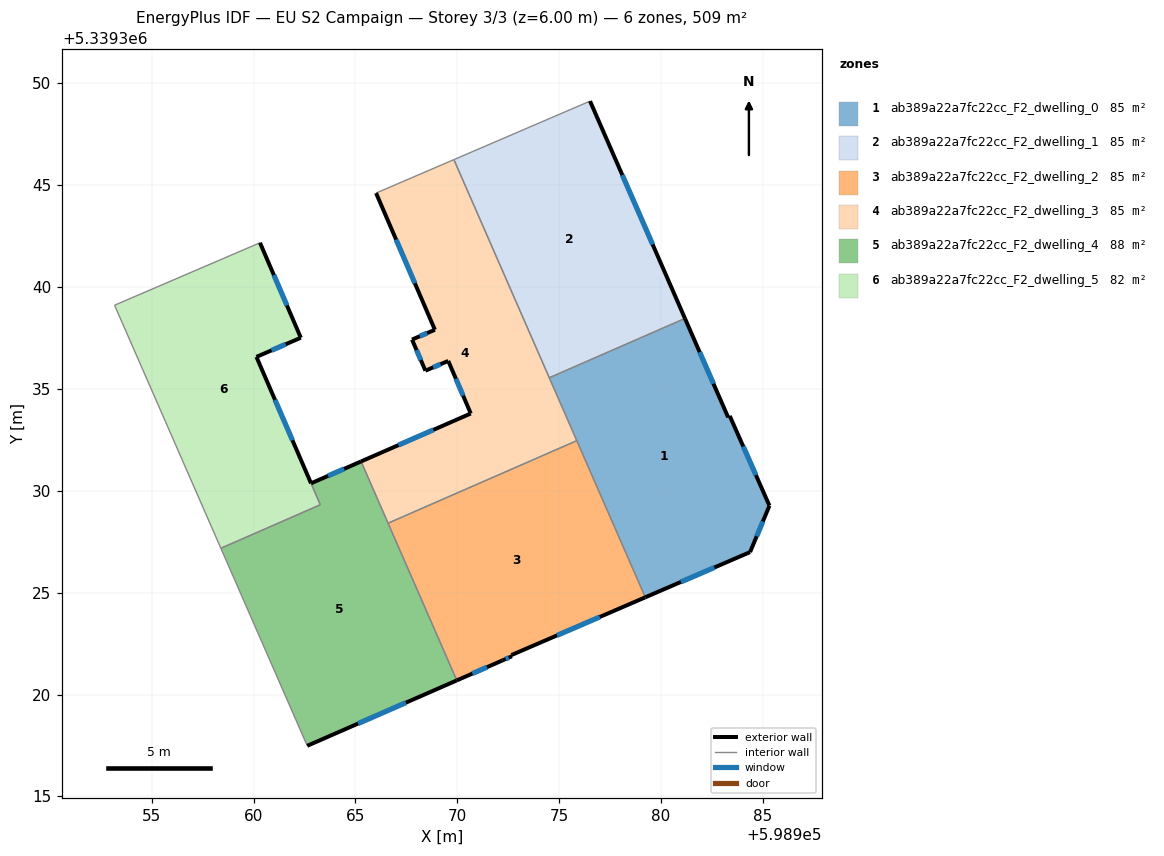
=== STOREY PLAN SPEC (per zone: floor XY polygon, exterior-wall plan segments, windows/doors) ===
zone 1: ab389a22a7fc22cc_F2_dwelling_0  (84.8 m²)
  floor: (598981.17, 5339338.46) (598983.29, 5339333.60) (598983.37, 5339333.67) (598985.32, 5339329.27) (598984.37, 5339326.99) (598979.22, 5339324.77) (598974.51, 5339335.54)
  exterior wall: (598984.37, 5339326.99) – (598985.32, 5339329.27)  [2.5 m]
    window: (598984.69, 5339327.76) – (598984.99, 5339328.49)  [0.8 m²]
  exterior wall: (598979.22, 5339324.77) – (598984.37, 5339326.99)  [5.6 m]
    window: (598980.97, 5339325.52) – (598982.62, 5339326.23)  [1.7 m²]
  exterior wall: (598983.29, 5339333.60) – (598981.17, 5339338.46)  [5.3 m]
    window: (598982.57, 5339335.25) – (598981.89, 5339336.80)  [1.6 m²]
  exterior wall: (598983.37, 5339333.67) – (598983.29, 5339333.60)  [0.1 m]
  exterior wall: (598985.32, 5339329.27) – (598983.37, 5339333.67)  [4.8 m]
    window: (598984.65, 5339330.76) – (598984.03, 5339332.17)  [1.5 m²]
  interior walls: 3
zone 2: ab389a22a7fc22cc_F2_dwelling_1  (84.8 m²)
  floor: (598976.51, 5339349.12) (598981.17, 5339338.46) (598974.51, 5339335.54) (598969.83, 5339346.25)
  exterior wall: (598981.17, 5339338.46) – (598976.51, 5339349.12)  [11.6 m]
    window: (598979.59, 5339342.08) – (598978.10, 5339345.49)  [3.6 m²]
  interior walls: 3
zone 3: ab389a22a7fc22cc_F2_dwelling_2  (84.8 m²)
  floor: (598975.86, 5339332.46) (598979.22, 5339324.77) (598972.66, 5339321.94) (598972.68, 5339321.88) (598972.22, 5339321.67) (598969.97, 5339320.69) (598966.60, 5339328.41)
  exterior wall: (598972.22, 5339321.67) – (598972.68, 5339321.88)  [0.5 m]
    window: (598972.37, 5339321.74) – (598972.52, 5339321.81)  [0.2 m²]
  exterior wall: (598969.97, 5339320.69) – (598972.22, 5339321.67)  [2.4 m]
    window: (598970.74, 5339321.03) – (598971.45, 5339321.34)  [0.8 m²]
  exterior wall: (598972.66, 5339321.94) – (598979.22, 5339324.77)  [7.2 m]
    window: (598974.89, 5339322.90) – (598976.99, 5339323.81)  [2.2 m²]
  exterior wall: (598972.68, 5339321.88) – (598972.66, 5339321.94)  [0.1 m]
  interior walls: 3
zone 4: ab389a22a7fc22cc_F2_dwelling_3  (84.8 m²)
  floor: (598969.83, 5339346.25) (598975.86, 5339332.46) (598966.60, 5339328.41) (598965.28, 5339331.44) (598970.66, 5339333.79) (598969.55, 5339336.37) (598968.43, 5339335.89) (598967.78, 5339337.42) (598968.90, 5339337.90) (598966.01, 5339344.61)
  exterior wall: (598970.66, 5339333.79) – (598965.28, 5339331.44)  [5.9 m]
    window: (598968.83, 5339332.99) – (598967.11, 5339332.24)  [1.8 m²]
  exterior wall: (598969.55, 5339336.37) – (598970.66, 5339333.79)  [2.8 m]
    window: (598969.93, 5339335.49) – (598970.28, 5339334.67)  [0.9 m²]
  exterior wall: (598968.43, 5339335.89) – (598969.55, 5339336.37)  [1.2 m]
    window: (598968.81, 5339336.05) – (598969.17, 5339336.21)  [0.4 m²]
  exterior wall: (598967.78, 5339337.42) – (598968.43, 5339335.89)  [1.7 m]
    window: (598968.00, 5339336.90) – (598968.21, 5339336.41)  [0.5 m²]
  exterior wall: (598968.90, 5339337.90) – (598967.78, 5339337.42)  [1.2 m]
    window: (598968.52, 5339337.74) – (598968.16, 5339337.58)  [0.4 m²]
  exterior wall: (598966.01, 5339344.61) – (598968.90, 5339337.90)  [7.3 m]
    window: (598966.99, 5339342.33) – (598967.92, 5339340.18)  [2.2 m²]
  interior walls: 5
zone 5: ab389a22a7fc22cc_F2_dwelling_4  (87.8 m²)
  floor: (598965.28, 5339331.44) (598969.97, 5339320.69) (598962.63, 5339317.48) (598958.40, 5339327.18) (598960.08, 5339327.91) (598960.18, 5339327.96) (598963.28, 5339329.31) (598962.82, 5339330.36)
  exterior wall: (598965.28, 5339331.44) – (598962.82, 5339330.36)  [2.7 m]
    window: (598964.44, 5339331.07) – (598963.66, 5339330.73)  [0.8 m²]
  exterior wall: (598962.63, 5339317.48) – (598969.97, 5339320.69)  [8.0 m]
    window: (598965.13, 5339318.58) – (598967.48, 5339319.60)  [2.5 m²]
  interior walls: 7
zone 6: ab389a22a7fc22cc_F2_dwelling_5  (81.7 m²)
  floor: (598960.31, 5339342.17) (598962.32, 5339337.51) (598960.14, 5339336.57) (598963.28, 5339329.31) (598960.18, 5339327.96) (598960.08, 5339327.91) (598958.40, 5339327.18) (598953.18, 5339339.11)
  exterior wall: (598962.32, 5339337.51) – (598960.31, 5339342.17)  [5.1 m]
    window: (598961.64, 5339339.09) – (598961.00, 5339340.58)  [1.6 m²]
  exterior wall: (598960.14, 5339336.57) – (598962.32, 5339337.51)  [2.4 m]
    window: (598960.88, 5339336.89) – (598961.58, 5339337.19)  [0.7 m²]
  exterior wall: (598962.82, 5339330.36) – (598960.14, 5339336.57)  [6.8 m]
    window: (598961.91, 5339332.48) – (598961.05, 5339334.46)  [2.1 m²]
  interior walls: 6

=== DERIVED (storey summary) ===
Building: EU S2 Campaign
Storey: 3 of 3  (floor level z = 6.00 m)
Storey gross floor area: 508.6 m²
Zones on this storey: 6
  - ab389a22a7fc22cc_F2_dwelling_0: floor 84.8 m²; exterior wall 18.3 m (54.9 m²); 4 window(s) 5.6 m²; WWR 10.2%
  - ab389a22a7fc22cc_F2_dwelling_1: floor 84.8 m²; exterior wall 11.6 m (34.9 m²); 1 window(s) 3.6 m²; WWR 10.2%
  - ab389a22a7fc22cc_F2_dwelling_2: floor 84.8 m²; exterior wall 10.2 m (30.5 m²); 3 window(s) 3.1 m²; WWR 10.1%
  - ab389a22a7fc22cc_F2_dwelling_3: floor 84.8 m²; exterior wall 20.1 m (60.3 m²); 6 window(s) 6.2 m²; WWR 10.2%
  - ab389a22a7fc22cc_F2_dwelling_4: floor 87.8 m²; exterior wall 10.7 m (32.1 m²); 2 window(s) 3.3 m²; WWR 10.2%
  - ab389a22a7fc22cc_F2_dwelling_5: floor 81.7 m²; exterior wall 14.2 m (42.6 m²); 3 window(s) 4.4 m²; WWR 10.2%
Zone adjacency (shared interzone walls):
  - ab389a22a7fc22cc_F2_dwelling_0 ↔ ab389a22a7fc22cc_F2_dwelling_1
  - ab389a22a7fc22cc_F2_dwelling_0 ↔ ab389a22a7fc22cc_F2_dwelling_2
  - ab389a22a7fc22cc_F2_dwelling_0 ↔ ab389a22a7fc22cc_F2_dwelling_3
  - ab389a22a7fc22cc_F2_dwelling_1 ↔ ab389a22a7fc22cc_F2_dwelling_3
  - ab389a22a7fc22cc_F2_dwelling_2 ↔ ab389a22a7fc22cc_F2_dwelling_3
  - ab389a22a7fc22cc_F2_dwelling_2 ↔ ab389a22a7fc22cc_F2_dwelling_4
  - ab389a22a7fc22cc_F2_dwelling_3 ↔ ab389a22a7fc22cc_F2_dwelling_4
  - ab389a22a7fc22cc_F2_dwelling_4 ↔ ab389a22a7fc22cc_F2_dwelling_5